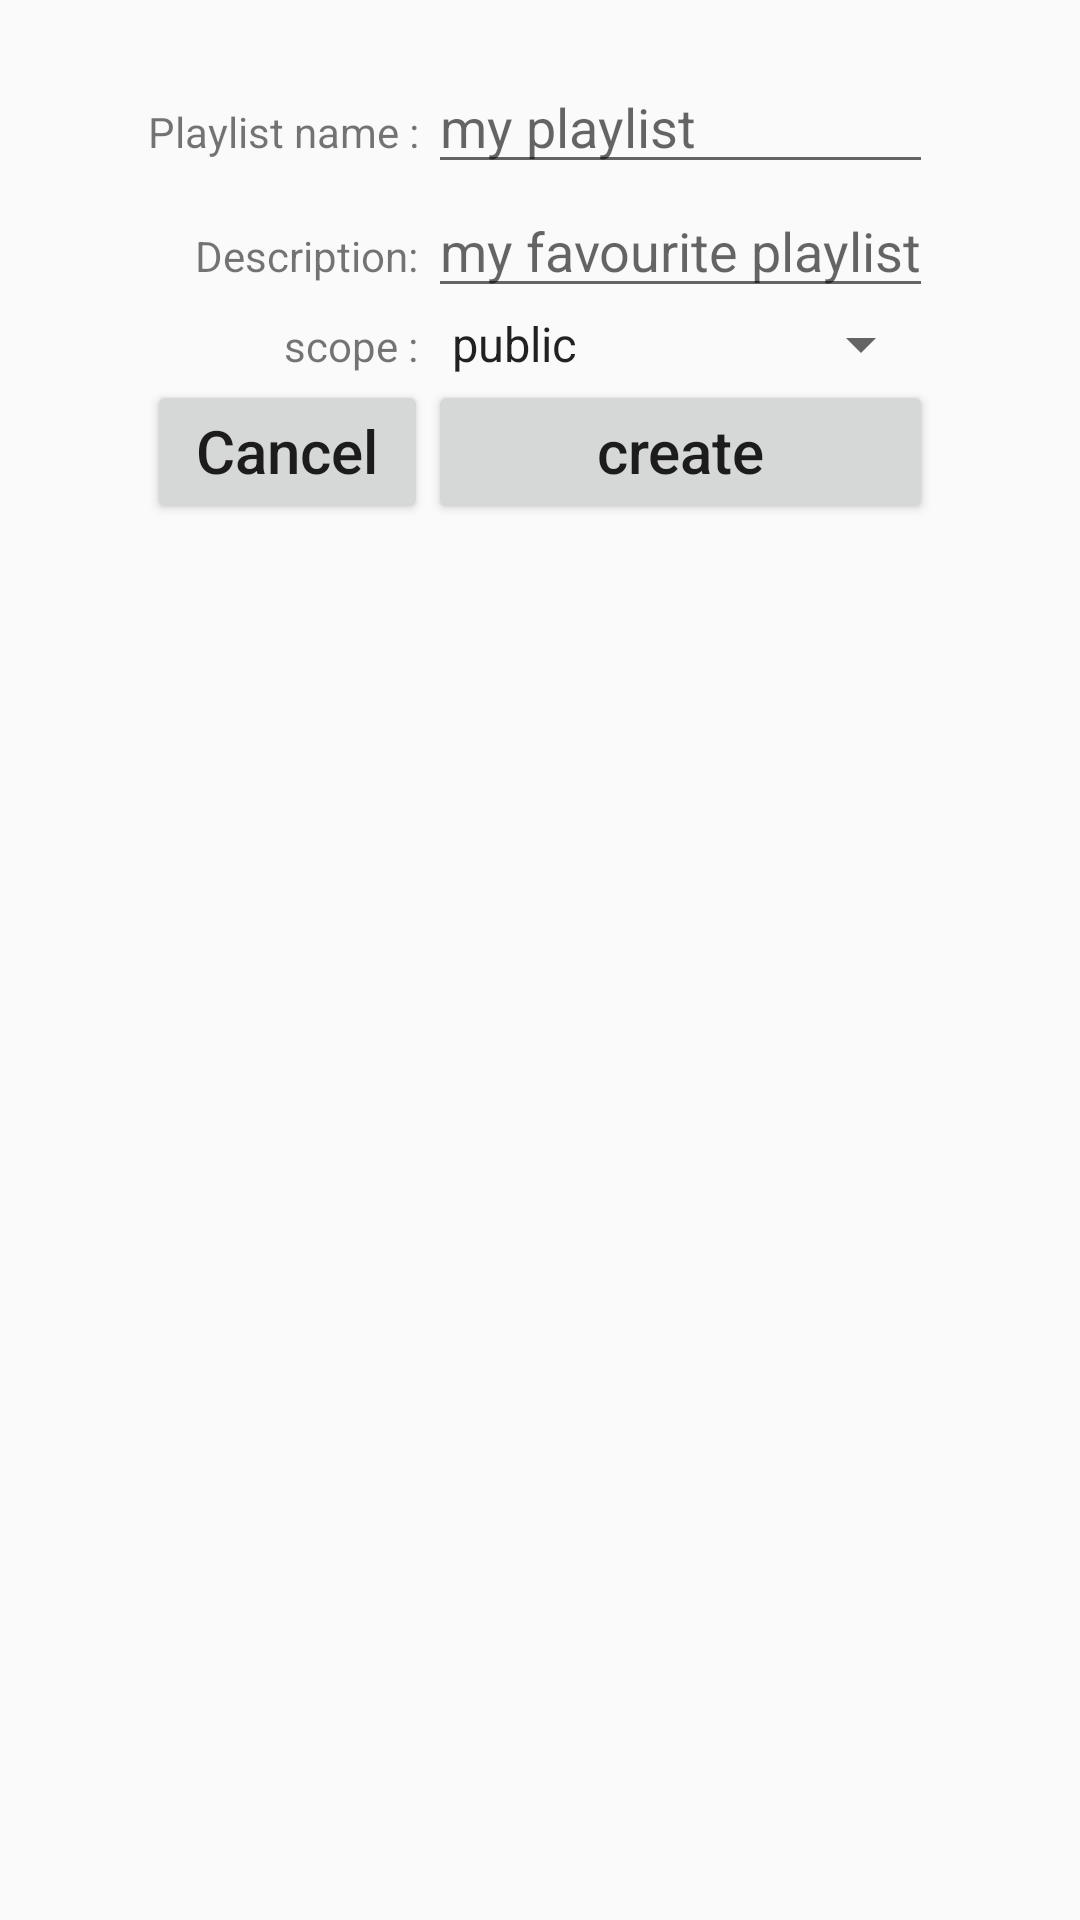

Layout XML and referenced resources for this Android screen:
<!-- AndroidManifest.xml: application theme Theme.AppCompat.DayNight.NoActionBar -->
<!-- res/layout/popup_input_dialog.xml -->
<?xml version="1.0" encoding="utf-8"?>
<FrameLayout xmlns:android="http://schemas.android.com/apk/res/android"
    android:layout_width="match_parent"
    android:layout_height="match_parent">
<TableLayout
    android:layout_width="match_parent"
    android:layout_height="match_parent"
    android:paddingTop="20dp">

    <TableRow
        android:layout_width="match_parent"
        android:layout_height="match_parent"
        android:gravity="center_horizontal"
        android:orientation="horizontal">

        <TextView
            android:gravity="end"
            android:text="Playlist name : " />

        <EditText
            android:id="@+id/playlistName_editText"
            android:hint="my playlist"
            android:inputType="text" />

    </TableRow>

    <TableRow
        android:layout_width="match_parent"
        android:layout_height="match_parent"
        android:gravity="center_horizontal"
        android:orientation="horizontal">

        <TextView
            android:gravity="end"
            android:text="Description: " />

        <EditText
            android:id="@+id/description"
            android:hint="my favourite playlist"
            android:inputType="text" />

    </TableRow>

    <TableRow
        android:layout_width="match_parent"
        android:layout_height="match_parent"
        android:gravity="center_horizontal"
        android:orientation="horizontal">

        <TextView
            android:gravity="end"
            android:text="scope : " />
        <Spinner
            android:id="@+id/spinner_scope"
            android:layout_width="match_parent"
            android:layout_height="wrap_content"
            android:entries="@array/scope_arrays"
            android:prompt="@string/scope_prompt" />
    </TableRow>

    <TableRow android:gravity="center_horizontal">

        <Button
            android:id="@+id/button_cancel_creation"
            android:layout_width="wrap_content"
            android:layout_height="wrap_content"
            android:text="Cancel"
            android:textSize="20dp"
            android:textAllCaps="false"
            android:gravity="center_horizontal"
            android:layout_marginBottom="20dp"/>


        <Button
            android:id="@+id/button_create_playlist"
            android:layout_width="wrap_content"
            android:layout_height="wrap_content"
            android:text="create"
            android:textSize="20dp"
            android:textAllCaps="false"
            android:gravity="center_horizontal"
            android:layout_marginBottom="20dp"/>

    </TableRow>

</TableLayout>


</FrameLayout>
<!-- resources referenced by this layout -->
<resources>
  <string-array name="scope_arrays">
          <item>public</item>
          <item>private</item>
      </string-array>
  <string name="scope_prompt">Choose a scope</string>
</resources>
